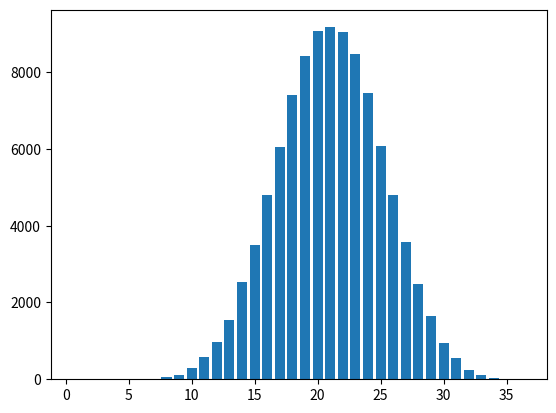

Generate this figure with matplotlib:
import random
import matplotlib.pyplot as plt

rolls=100000
numofdice=6

def roll(numofdice):
    total=0
    for i in range(numofdice):
        total=total+random.randint(1,6)
        
    return total

maxi=numofdice*6

x=[]
y=[]
for i in range(maxi):
    x.append(i+1)
    y.append(0)
    
for i in range(rolls):
    num=roll(numofdice)
    y[num-1]=y[num-1]+1

plt.bar(x,y)
plt.show()
